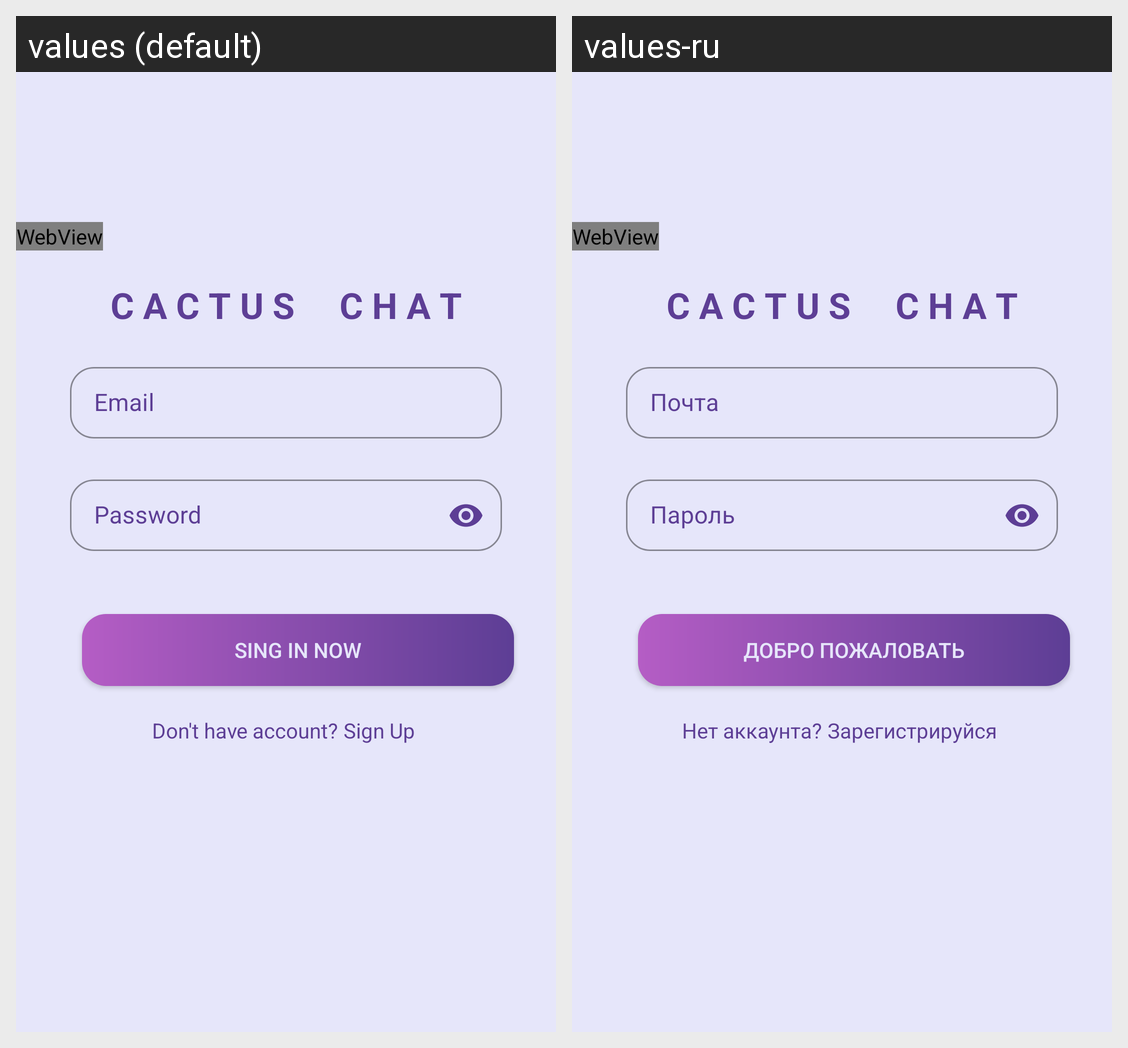

Here is an Android app screen in its default locale and in the app's own translations. Write out the translated-string differences for the strings that appear on this screen.
Android screen res/layout/activity_sign_in.xml rendered under 2 locales, left to right: values (default), values-ru. Device: Nexus 5 (rendered at 1080×1920; each locale shown at half size, 540×960, under a caption strip naming it); theme Theme.MyCactusChat.
Strings drawn on this screen, with the default value and each locale's value (text and hints the layout hard-codes, and strings that could not be matched under every locale, appear in the picture but are not listed):

email
  values: Email
  values-ru: Почта

password
  values: Password
  values-ru: Пароль

sing_in_now
  values: SING IN NOW
  values-ru: ДОБРО ПОЖАЛОВАТЬ

dont_have_account
  values: Don't have account?
  values-ru: Нет аккаунта?

sing_up
  values:  Sign Up 
  values-ru:  Зарегистрируйся
